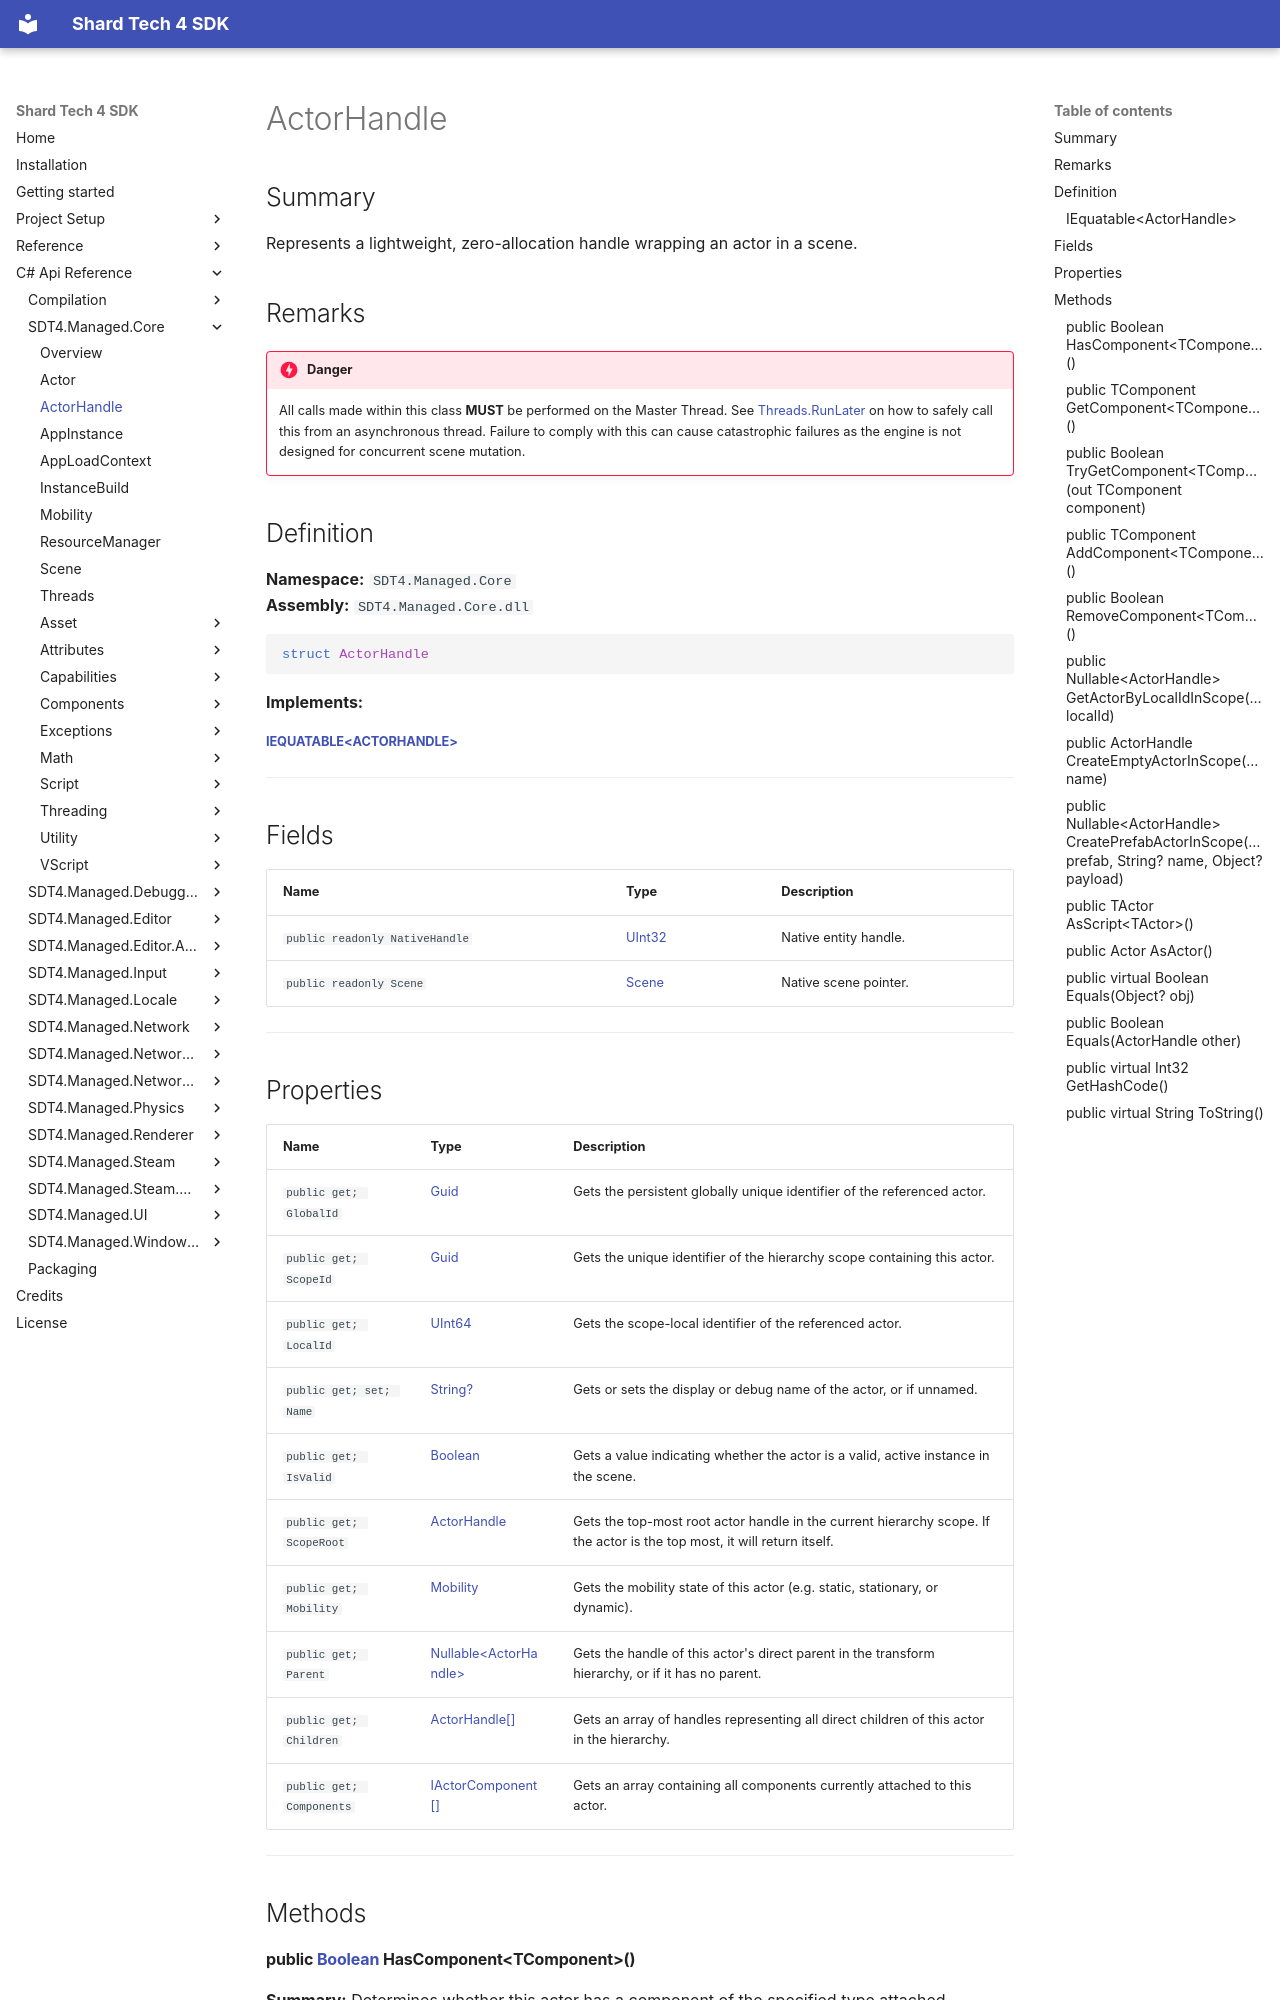

repository: PyroshockStudios/Shard-Tech-4-Docs · page: cs-api-ref/sdt4.managed.core/actorhandle/index.html · generator: mkdocs

# ActorHandle

## Summary
Represents a lightweight, zero-allocation handle wrapping an actor in a scene.

## Remarks
!!! danger
    All calls made within this class <strong>MUST</strong> be performed on the Master Thread. 
    See [Threads.RunLater](./threads.md#runlater) on how to safely call this from an asynchronous thread.
    Failure to comply with this can cause catastrophic failures as the engine is not designed for concurrent scene mutation.

## Definition

**Namespace:** `SDT4.Managed.Core`  
**Assembly:** `SDT4.Managed.Core.dll`

```csharp
struct ActorHandle
```
**Implements:**

##### [IEquatable&lt;ActorHandle&gt;](https://learn.microsoft.com/dotnet/api/system.iequatable-1)
---

## Fields

| Name | Type | Description |
| --- | --- | --- |
| `public readonly NativeHandle` | [UInt32](https://learn.microsoft.com/dotnet/api/system.uint32) | Native entity handle. |
| `public readonly Scene` | [Scene](./scene.md) | Native scene pointer. |



---

## Properties

| Name | Type | Description |
| --- | --- | --- |
| `public get; GlobalId` | [Guid](https://learn.microsoft.com/dotnet/api/system.guid) | Gets the persistent globally unique identifier of the referenced actor. |
| `public get; ScopeId` | [Guid](https://learn.microsoft.com/dotnet/api/system.guid) | Gets the unique identifier of the hierarchy scope containing this actor. |
| `public get; LocalId` | [UInt64](https://learn.microsoft.com/dotnet/api/system.uint64) | Gets the scope-local identifier of the referenced actor. |
| `public get; set; Name` | [String?](https://learn.microsoft.com/dotnet/api/system.string) | Gets or sets the display or debug name of the actor, or <see langword="null" /> if unnamed. |
| `public get; IsValid` | [Boolean](https://learn.microsoft.com/dotnet/api/system.boolean) | Gets a value indicating whether the actor is a valid, active instance in the scene. |
| `public get; ScopeRoot` | [ActorHandle](./actorhandle.md) | Gets the top-most root actor handle in the current hierarchy scope. If the actor is the top most, it will return itself. |
| `public get; Mobility` | [Mobility](./mobility.md) | Gets the mobility state of this actor (e.g. static, stationary, or dynamic). |
| `public get; Parent` | [Nullable&lt;ActorHandle&gt;](https://learn.microsoft.com/dotnet/api/system.nullable-1) | Gets the handle of this actor's direct parent in the transform hierarchy, or <see langword="null" /> if it has no parent. |
| `public get; Children` | [ActorHandle[]](./actorhandle.md) | Gets an array of handles representing all direct children of this actor in the hierarchy. |
| `public get; Components` | [IActorComponent[]](./components/iactorcomponent.md) | Gets an array containing all components currently attached to this actor. |



---

## Methods

#### public [Boolean](https://learn.microsoft.com/dotnet/api/system.boolean) HasComponent&lt;TComponent&gt;()


**Summary:**
Determines whether this actor has a component of the specified type attached.

**Returns:**

- [Boolean](https://learn.microsoft.com/dotnet/api/system.boolean): <see langword="true" /> if the component is present; otherwise, <see langword="false" />.

---
